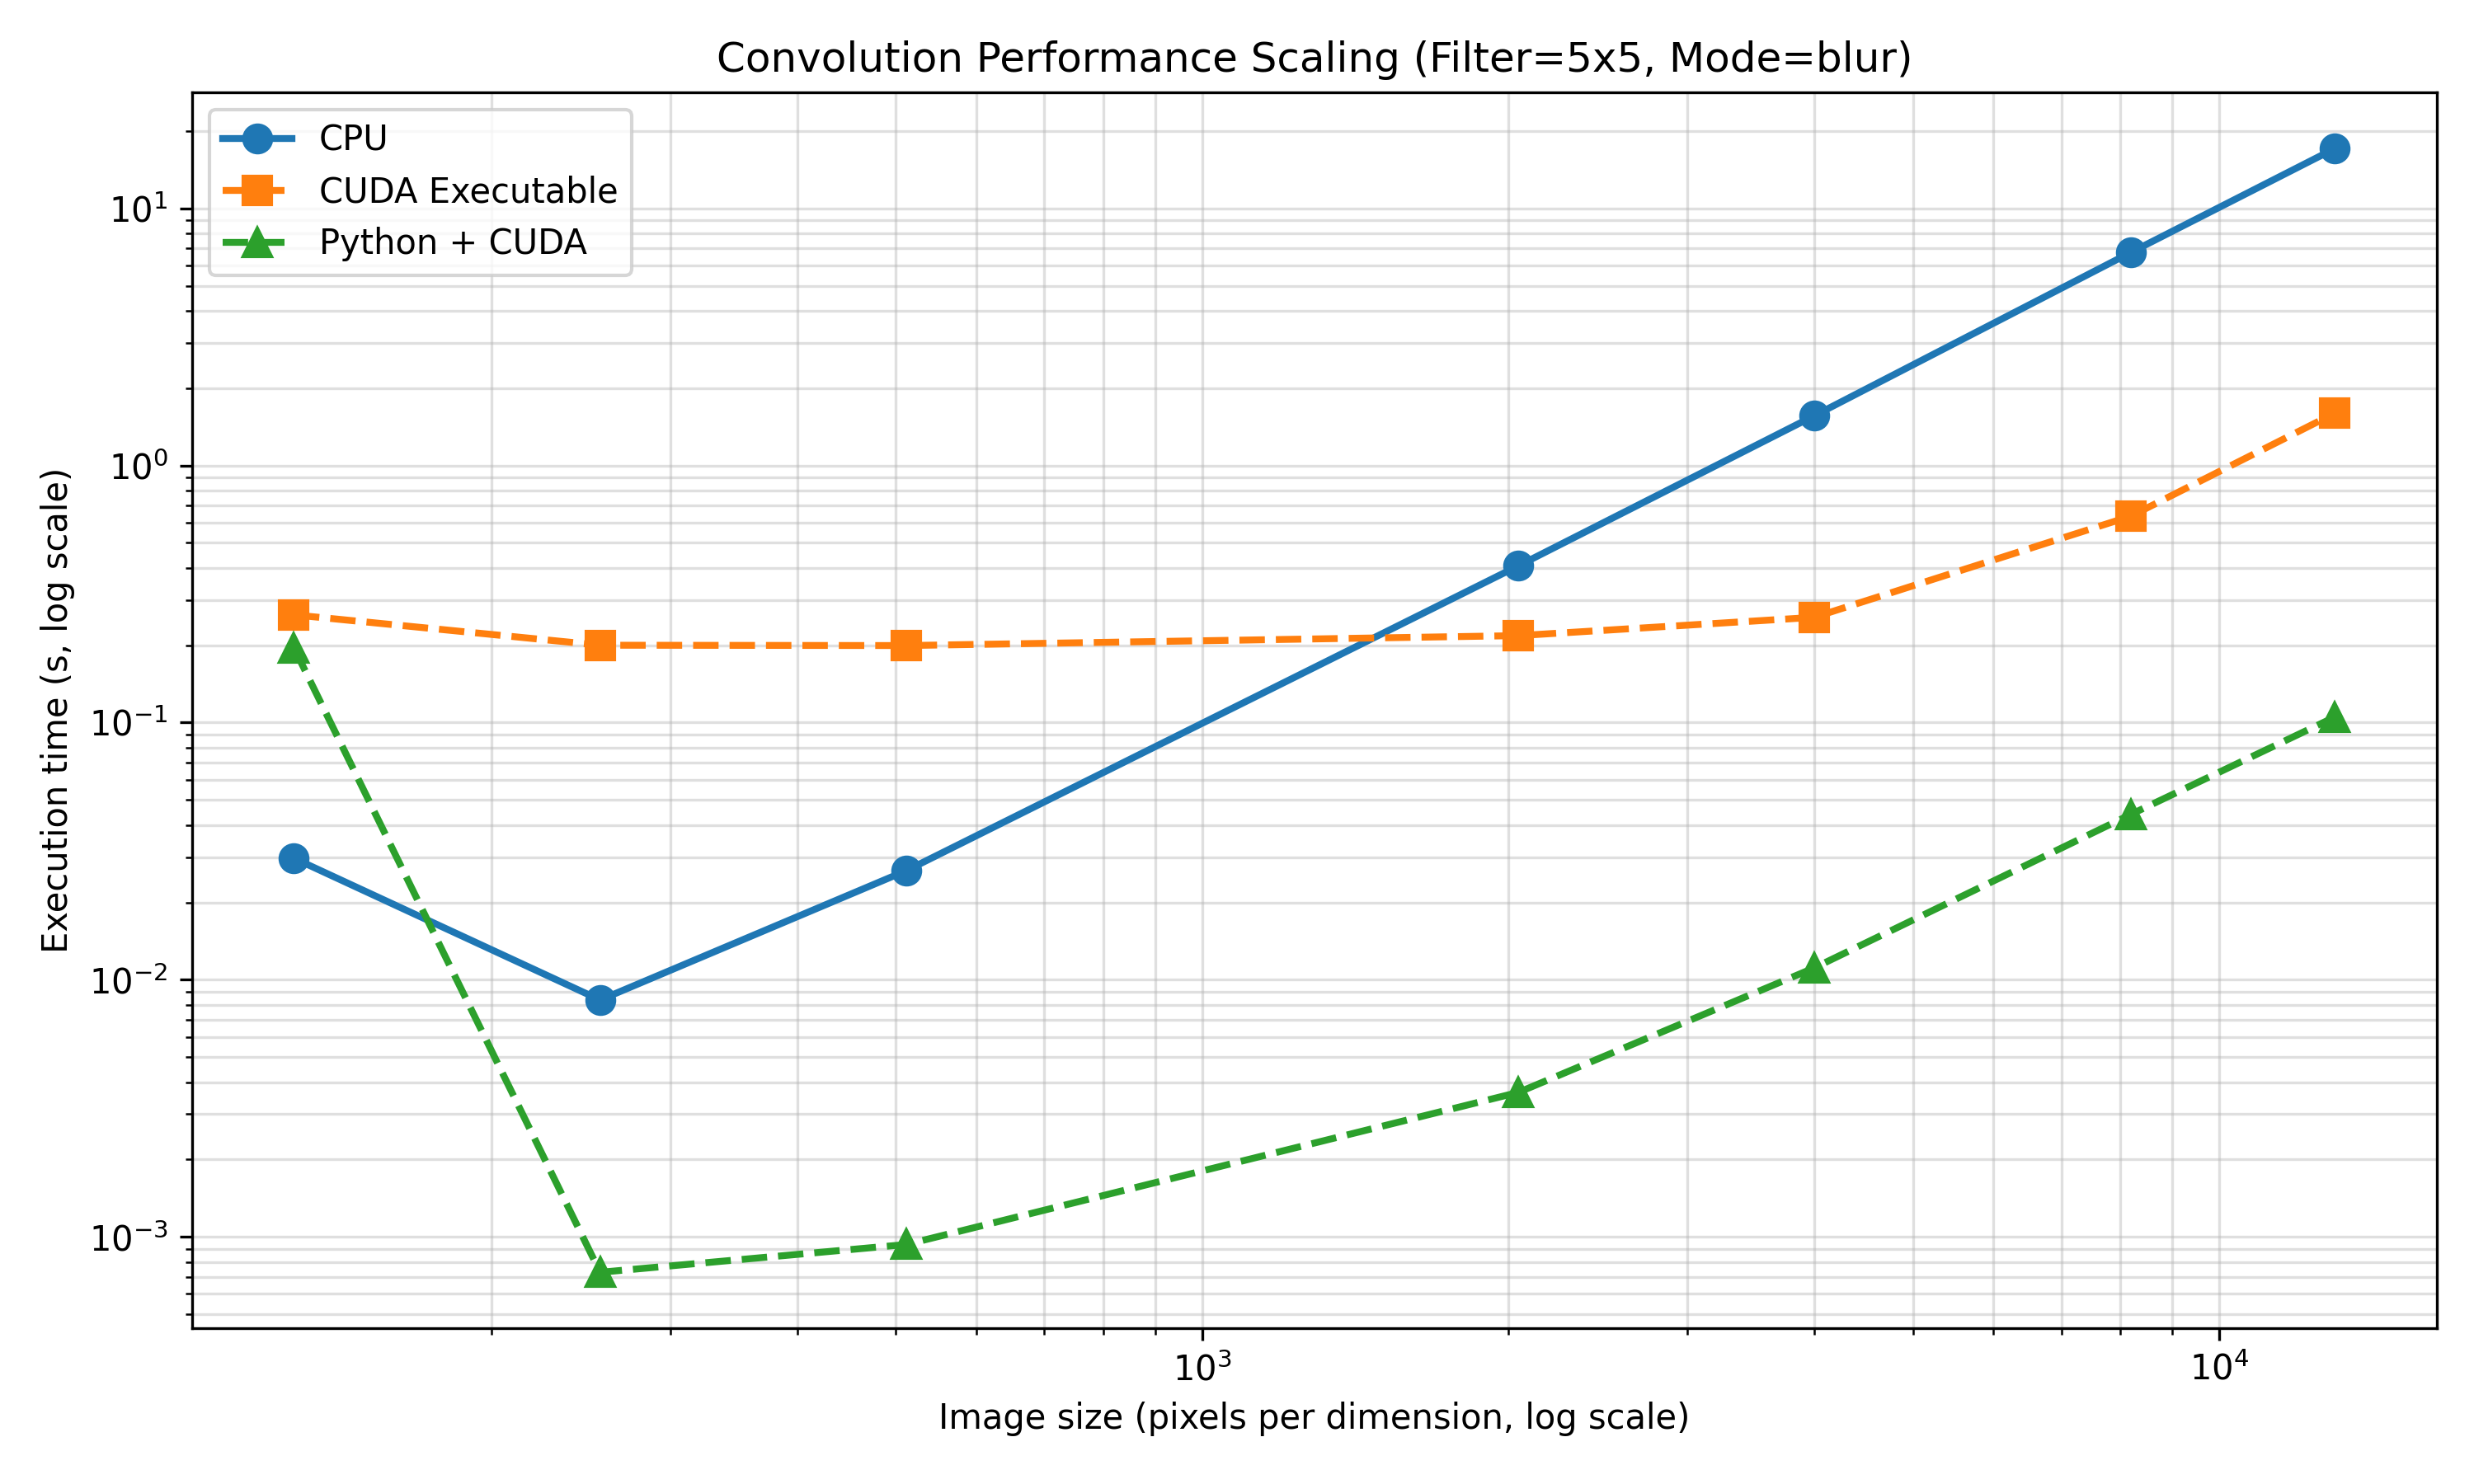

Data behind this chart, as committed beside it:
image_size, filter_size, mode, cpu_time, gpu_time, python_cuda_time
128x128, 5, blur, 0.02968, 0.2625, 0.1952
256x256, 5, blur, 0.008344, 0.2, 0.0007284
512x512, 5, blur, 0.02656, 0.1994, 0.0009344
2048x2048, 5, blur, 0.4076, 0.218, 0.00365
4000x4000, 5, blur, 1.561, 0.2568, 0.01112
8192x8192, 5, blur, 6.742, 0.6355, 0.04397
13000x13000, 5, blur, 17.09, 1.598, 0.1052
